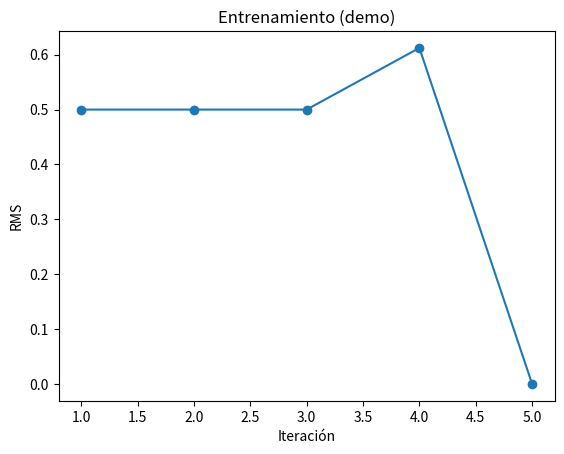

Source code (Python):
# src/trainer.py
"""
Trainer para Perceptron unicapa usando la Regla Delta (Corrección de error).
Función principal: train_perceptron(X, d, w, theta, eta, max_iter, epsilon, callback=None, verbose=False)

- X: numpy array shape (N, n_inputs)  (SIN bias)
- d: numpy array shape (N,) o (N, n_outputs) con valores 0/1
- w: numpy array shape (n_inputs, n_outputs)
- theta: numpy array shape (n_outputs,)
- eta: learning rate (float)
- max_iter: máximo de épocas (int)
- epsilon: tolerancia RMS para detener (float)
- callback: función opcional con firma callback(iteration, rms, w, theta)
            llamada al final de cada iteración (época).
- verbose: imprime progresos por consola si True

Devuelve:
    history: dict { "rms": list_of_rms, "w": final_weights, "theta": final_theta, "iterations": n_iter_done }
"""

import numpy as np
from typing import Callable, Optional, Dict, Any
import math

def _ensure_2d_targets(d: np.ndarray) -> np.ndarray:
    """Convierte d a forma (N, n_outputs). Si d es (N,), vuelve a (N,1)."""
    d = np.asarray(d)
    if d.ndim == 1:
        return d.reshape((-1, 1))
    return d

def step_function(net: np.ndarray) -> np.ndarray:
    """Función escalón: devuelve 1 donde net >= 0, 0 donde net < 0"""
    return (net >= 0).astype(float)

def compute_rms(d: np.ndarray, y: np.ndarray) -> float:
    """
    RMS según la guía (error promedio por patrón).
    d and y shapes: (N, n_outputs)
    MSE = mean over all elements (d - y)^2
    RMS = sqrt(MSE)
    """
    diff = d - y
    mse = np.mean(np.square(diff))
    return math.sqrt(mse)

def train_perceptron(
    X: np.ndarray,
    d: np.ndarray,
    w: np.ndarray,
    theta: np.ndarray,
    eta: float = 0.1,
    max_iter: int = 1000,
    epsilon: float = 1e-3,
    callback: Optional[Callable[[int, float, np.ndarray, np.ndarray], None]] = None,
    verbose: bool = False,
    shuffle: bool = True
) -> Dict[str, Any]:
    """
    Entrena usando regla delta (perceptrón clásico por patrón).
    Actualizaciones (por patrón i):
      net = x_i @ w           -> shape (n_outputs,)
      y = step(net - theta)
      e = d_i - y             -> shape (n_outputs,)
      w += eta * outer(x_i, e)
      theta -= eta * e

    Al final de cada iteración (época) se calcula RMS sobre todo el dataset y se
    llama al callback con (iter, rms, w.copy(), theta.copy()) si callback != None.
    """
    # Validaciones y normalizaciones de forma
    X = np.asarray(X, dtype=float)
    N, n_inputs = X.shape
    d2 = _ensure_2d_targets(d)       # (N, n_outputs)
    n_outputs = d2.shape[1]

    if w.shape != (n_inputs, n_outputs):
        raise ValueError(f"weights w shape debe ser (n_inputs, n_outputs) = ({n_inputs},{n_outputs}), got {w.shape}")
    if theta.shape != (n_outputs,):
        raise ValueError(f"theta shape debe ser (n_outputs,) = ({n_outputs},), got {theta.shape}")

    # historial
    rms_history = []
    iter_done = 0

    # Entrenamiento (épocas)
    for epoch in range(1, max_iter + 1):
        iter_done = epoch
        # opcionalmente barajar los índices
        indices = np.arange(N)
        if shuffle:
            np.random.shuffle(indices)

        # actualizar por patrón (online / estocástico)
        for i in indices:
            x_i = X[i]                     # (n_inputs,)
            d_i = d2[i]                    # (n_outputs,)
            net = x_i @ w                  # (n_outputs,)
            # comparamos net con theta: y = step(net - theta)
            y_i = step_function(net - theta)  # (n_outputs,)
            e = d_i - y_i                  # (n_outputs,)
            # actualizar pesos: w += eta * outer(x_i, e)
            # outer -> (n_inputs, n_outputs)
            w += eta * np.outer(x_i, e)
            # actualizar umbral: theta -= eta * e
            theta -= eta * e

        # al final de la época, medir RMS sobre todo el dataset
        net_all = X @ w                  # (N, n_outputs)
        y_all = step_function(net_all - theta)  # (N, n_outputs)
        rms = compute_rms(d2, y_all)
        rms_history.append(rms)

        # callback para la GUI / plotting / logger
        if callback is not None:
            try:
                #VALORES DE CADA ITERACION
                callback(epoch, rms, w.copy(), theta.copy())
            except Exception:
                # no queremos parar el entrenamiento si el callback falla
                pass

        if verbose:
            print(f"[Iter {epoch}/{max_iter}] RMS = {rms:.6f}")

        # condición de parada por RMS
        if rms <= epsilon:
            if verbose:
                print(f"Convergencia alcanzada (RMS={rms:.6f} <= ε={epsilon}). Iter {epoch}")
            break

    history = {
        "rms": rms_history,
        "w": w,
        "theta": theta,
        "iterations": iter_done
    }
    return history


# ---------------- Demo / utilidad para integrar con GUI ----------------
if __name__ == "__main__":
    # demo simple cuando se ejecuta el módulo: genera dataset 1 (3 inputs) y entrena
    import matplotlib.pyplot as plt
    from time import sleep

    # Generar dataset 1: 3 entradas binarias, regla: salida=1 si suma >= 2
    X_demo = np.array([[int(x) for x in f"{i:03b}"] for i in range(8)], dtype=float)  # (8,3)
    d_demo = (np.sum(X_demo, axis=1) >= 2).astype(float).reshape((-1, 1))            # (8,1)

    n_inputs = X_demo.shape[1]
    n_outputs = 1
    w0 = np.random.uniform(-1, 1, size=(n_inputs, n_outputs))
    theta0 = np.random.uniform(-1, 1, size=(n_outputs,))

    # Simple plot en tiempo real usando pyplot (solo demo en consola)
    fig, ax = plt.subplots()
    ax.set_xlabel("Iteración")
    ax.set_ylabel("RMS")
    ax.set_title("Entrenamiento (demo)")
    line_x = []
    line_y = []
    ln, = ax.plot(line_x, line_y, '-o')

    def demo_callback(it, rms, w, theta):
        line_x.append(it)
        line_y.append(rms)
        ln.set_data(line_x, line_y)
        ax.relim()
        ax.autoscale_view()
        plt.pause(0.01)  # pequeña pausa para refrescar

    print("Entrenando demo dataset 1 (3 entradas) ...")
    hist = train_perceptron(X_demo, d_demo, w0, theta0, eta=0.2, max_iter=500, epsilon=1e-6,
                            callback=demo_callback, verbose=True, shuffle=True)
    print("Entrenamiento terminado en iter:", hist["iterations"])
    plt.show()
